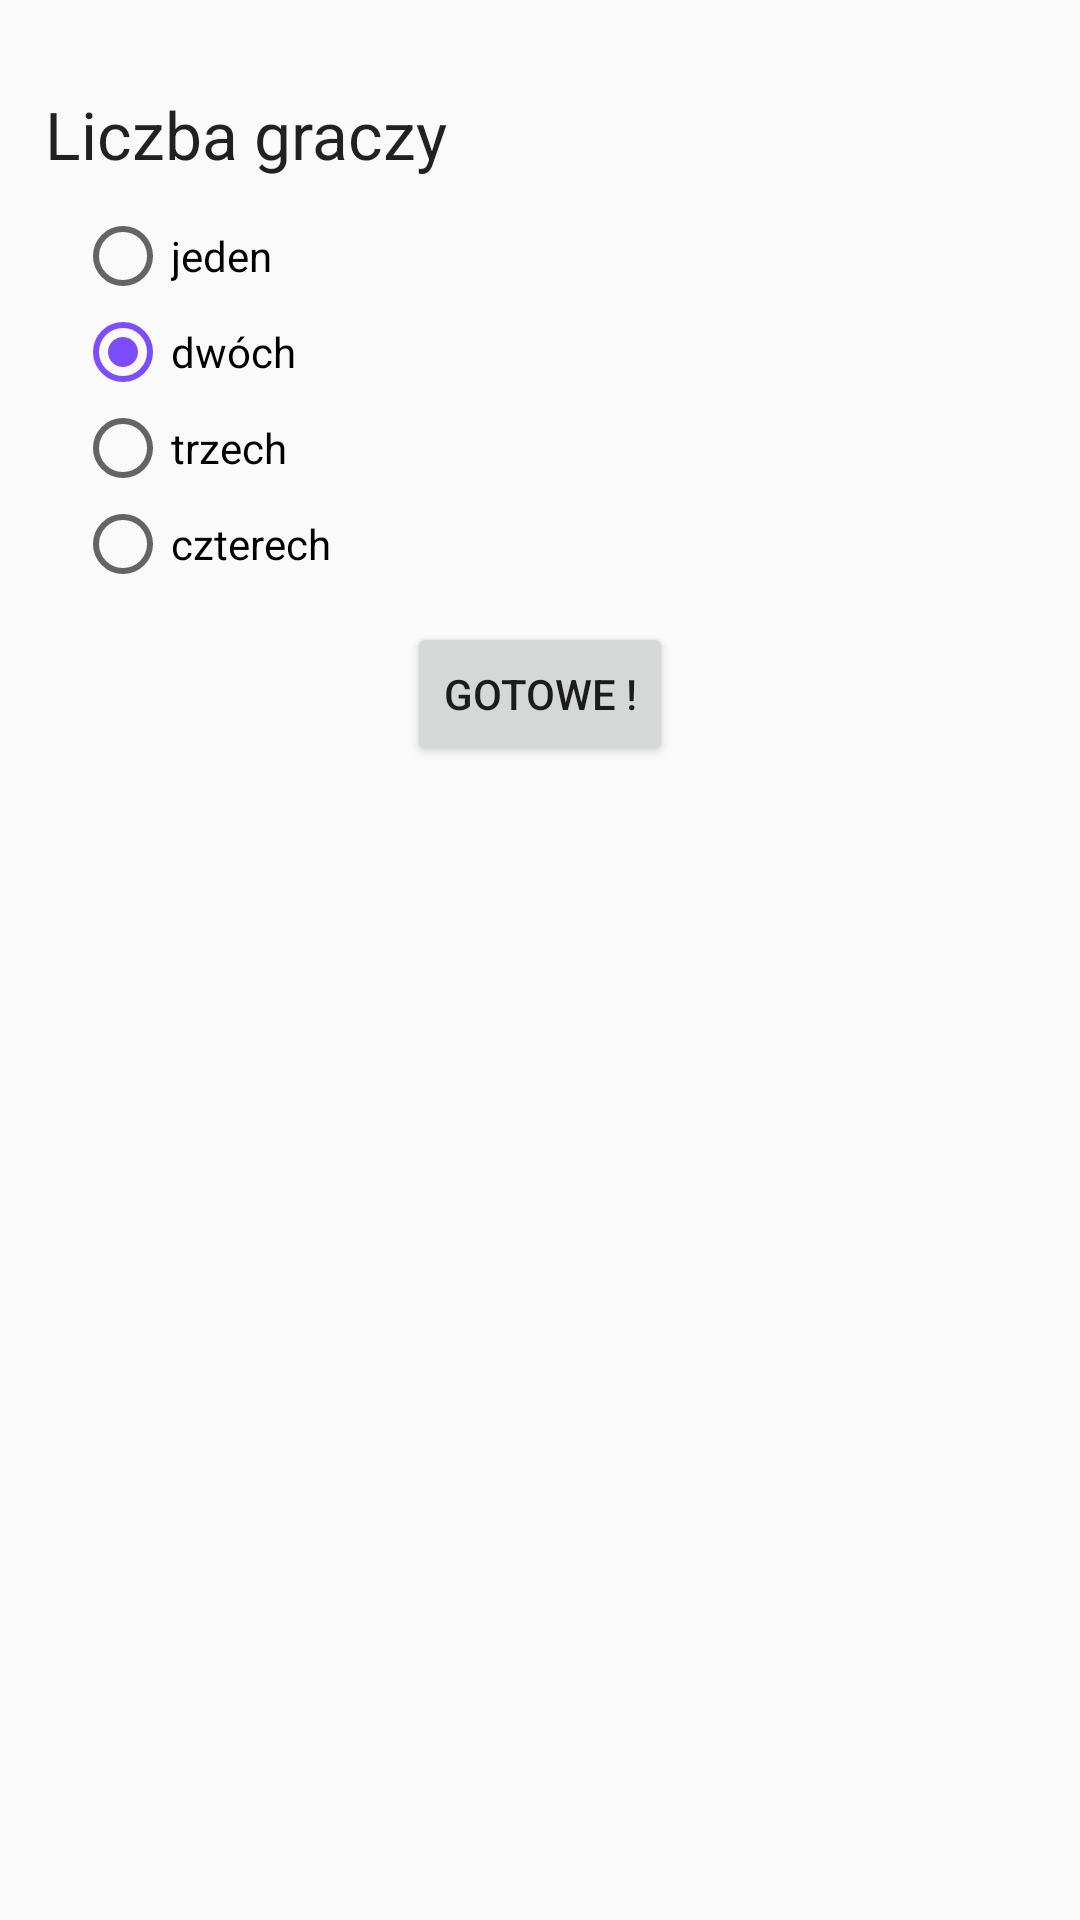

Here is an Android app screen rendered from its layout file. Give the layout XML and the strings, colors and styles it references.
<!-- AndroidManifest.xml: application theme AppTheme -->
<!-- res/layout/activity_agame.xml -->
<?xml version="1.0" encoding="utf-8"?>
<RelativeLayout xmlns:android="http://schemas.android.com/apk/res/android"
    android:orientation="vertical"
    android:layout_width="match_parent"
    android:layout_height="match_parent"
    android:padding="15dp">

    <TextView
        android:layout_width="wrap_content"
        android:layout_height="wrap_content"
        android:layout_alignParentLeft="true"
        android:textAppearance="?android:attr/textAppearanceLarge"
        android:text="@string/noOfPlayersTitle"
        android:id="@+id/numbersOfPlayersTitleTextView"
        android:layout_marginTop="15dp"/>

    <RadioGroup
        android:layout_width="wrap_content"
        android:layout_height="wrap_content"
        android:layout_below="@+id/numbersOfPlayersTitleTextView"
        android:layout_margin="10dp"
        android:orientation="vertical"
        android:id="@+id/radioGroupNoOfPlayers">
        <RadioButton android:id="@+id/radio_onePlayer"
            android:layout_width="wrap_content"
            android:layout_height="wrap_content"
            android:text="@string/onePlayer"/>
        <RadioButton android:id="@+id/radio_twoPlayers"
            android:layout_width="wrap_content"
            android:layout_height="wrap_content"
            android:text="@string/twoPlayers"
            android:checked="true"/>
        <RadioButton android:id="@+id/radio_threePlayers"
            android:layout_width="wrap_content"
            android:layout_height="wrap_content"
            android:text="@string/threePlayers"/>
        <RadioButton android:id="@+id/radio_fourPlayers"
            android:layout_width="wrap_content"
            android:layout_height="wrap_content"
            android:text="@string/fourPlayers" />

    </RadioGroup>

    <Button
        style="?android:attr/buttonStyleSmall"
        android:layout_width="wrap_content"
        android:layout_height="wrap_content"
        android:text="@string/playersOkButtonText"
        android:id="@+id/playersOkButton"
        android:layout_below="@+id/radioGroupNoOfPlayers"
        android:layout_centerHorizontal="true" />

</RelativeLayout>
<!-- resources referenced by this layout -->
<resources>
  <string name="fourPlayers">czterech </string>
  <string name="noOfPlayersTitle">Liczba graczy </string>
  <string name="onePlayer">jeden </string>
  <string name="playersOkButtonText">Gotowe ! </string>
  <string name="threePlayers">trzech</string>
  <string name="twoPlayers">dwóch </string>
  <style name="AppTheme" parent="Theme.AppCompat.Light.DarkActionBar">
          
          <item name="colorPrimary">@color/colorPrimary</item>
          <item name="colorPrimaryDark">@color/colorPrimaryDark</item>
          <item name="colorAccent">@color/colorAccent</item>
  
  
  
  
  
  
      </style>
  <color name="colorPrimary">#9C27B0</color>
  <color name="colorPrimaryDark">#7B1FA2</color>
  <color name="colorAccent">#7C4DFF</color>
</resources>
